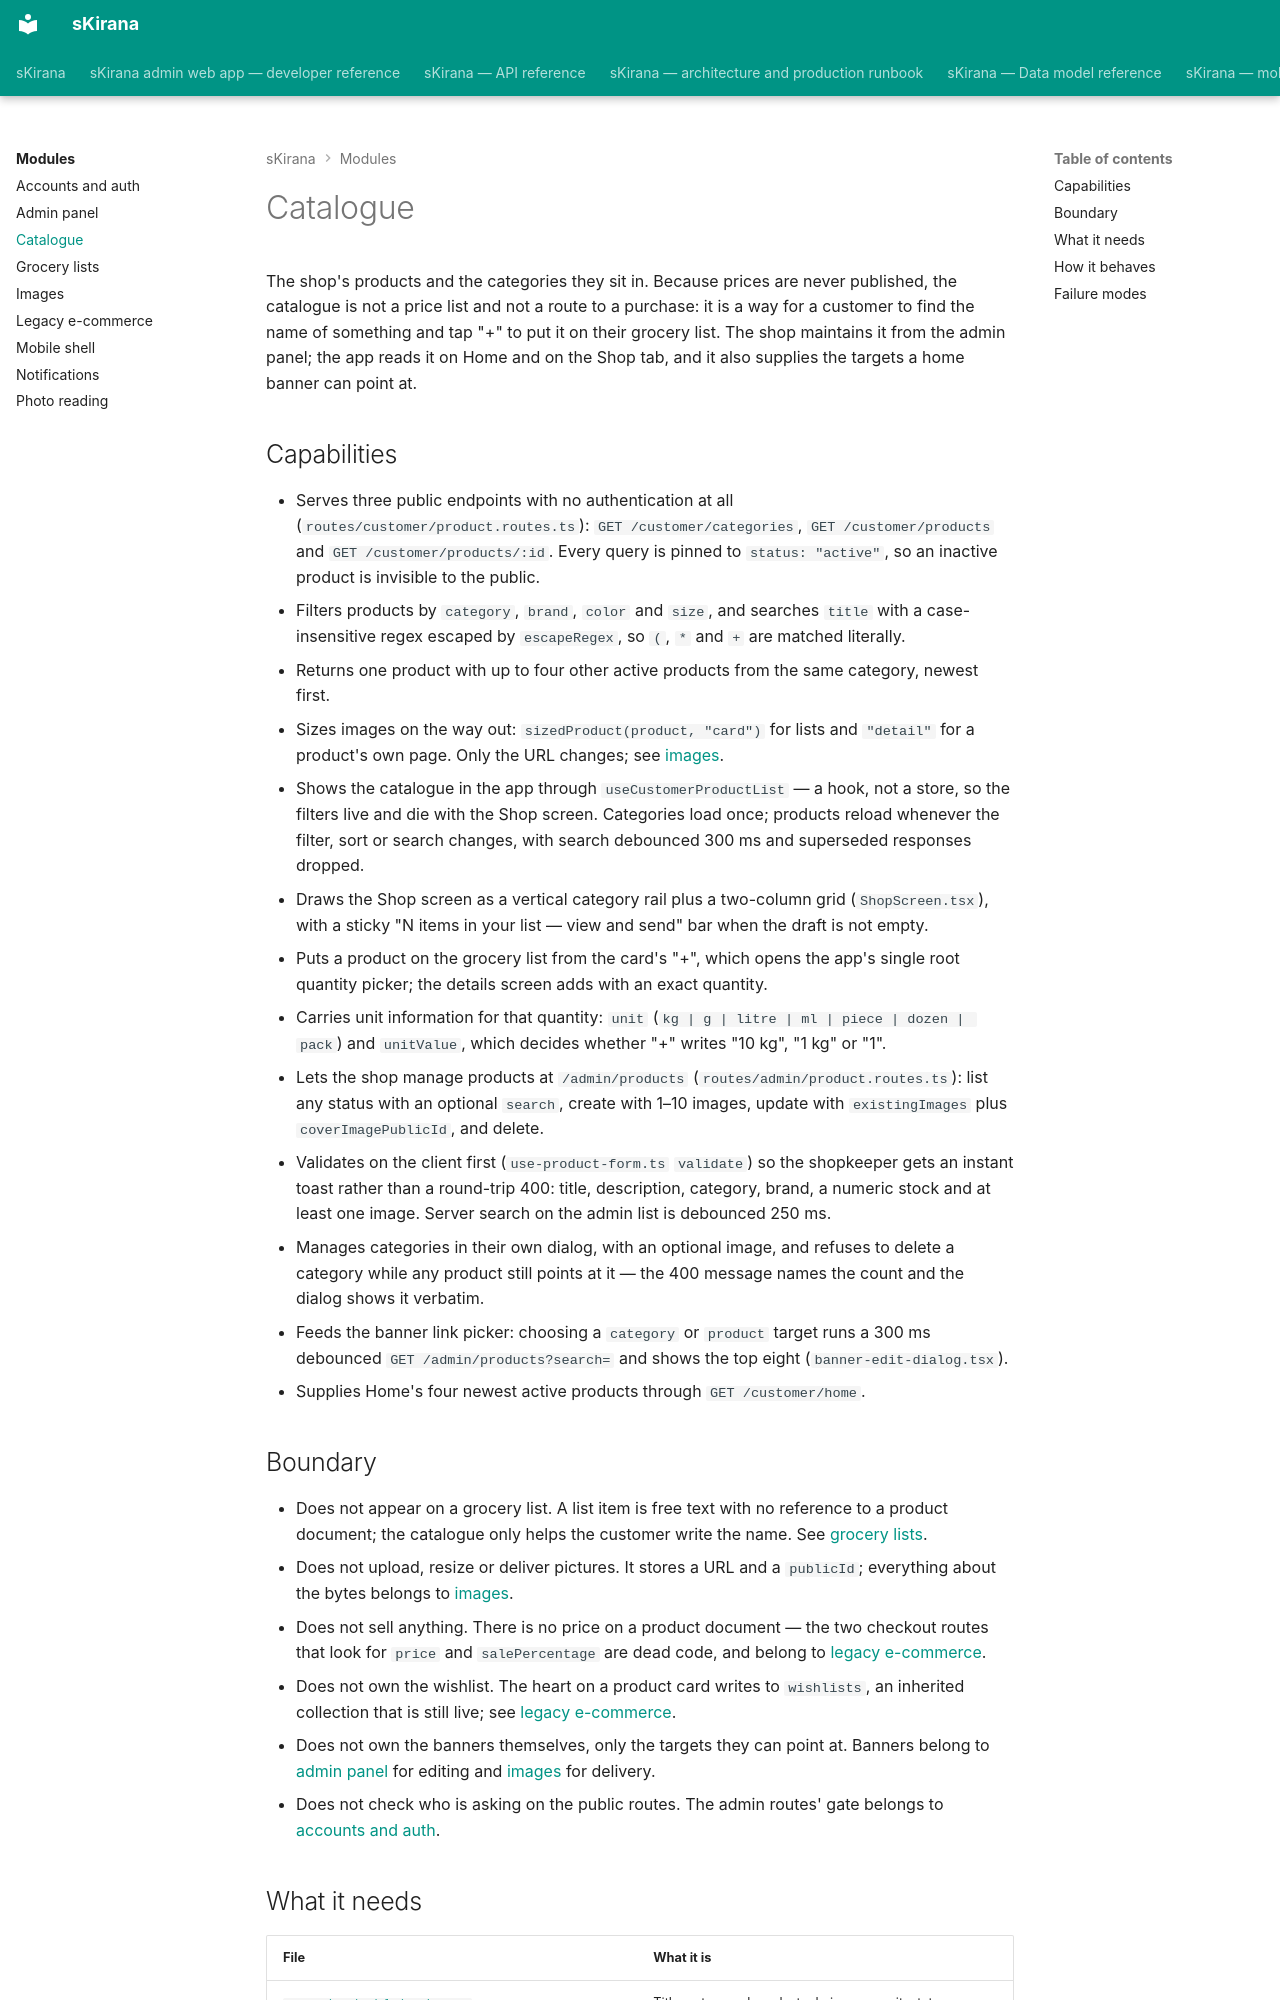

repository: shiv-anshu-gupta/TypeScriptProject · page: modules/catalogue/index.html · generator: mkdocs

# Catalogue

The shop's products and the categories they sit in. Because prices are never
published, the catalogue is not a price list and not a route to a purchase: it
is a way for a customer to find the name of something and tap "+" to put it on
their grocery list. The shop maintains it from the admin panel; the app reads
it on Home and on the Shop tab, and it also supplies the targets a home banner
can point at.

## Capabilities

- Serves three public endpoints with no authentication at all
  (`routes/customer/product.routes.ts`): `GET /customer/categories`,
  `GET /customer/products` and `GET /customer/products/:id`. Every query is
  pinned to `status: "active"`, so an inactive product is invisible to the
  public.
- Filters products by `category`, `brand`, `color` and `size`, and searches
  `title` with a case-insensitive regex escaped by `escapeRegex`, so `(`, `*`
  and `+` are matched literally.
- Returns one product with up to four other active products from the same
  category, newest first.
- Sizes images on the way out: `sizedProduct(product, "card")` for lists and
  `"detail"` for a product's own page. Only the URL changes; see
  [images](images.md).
- Shows the catalogue in the app through `useCustomerProductList` — a hook, not
  a store, so the filters live and die with the Shop screen. Categories load
  once; products reload whenever the filter, sort or search changes, with
  search debounced 300 ms and superseded responses dropped.
- Draws the Shop screen as a vertical category rail plus a two-column grid
  (`ShopScreen.tsx`), with a sticky "N items in your list — view and send" bar
  when the draft is not empty.
- Puts a product on the grocery list from the card's "+", which opens the
  app's single root quantity picker; the details screen adds with an exact
  quantity.
- Carries unit information for that quantity: `unit`
  (`kg | g | litre | ml | piece | dozen | pack`) and `unitValue`, which decides
  whether "+" writes "10 kg", "1 kg" or "1".
- Lets the shop manage products at `/admin/products`
  (`routes/admin/product.routes.ts`): list any status with an optional `search`,
  create with 1–10 images, update with `existingImages` plus
  `coverImagePublicId`, and delete.
- Validates on the client first (`use-product-form.ts` `validate`) so the
  shopkeeper gets an instant toast rather than a round-trip 400: title,
  description, category, brand, a numeric stock and at least one image. Server
  search on the admin list is debounced 250 ms.
- Manages categories in their own dialog, with an optional image, and refuses
  to delete a category while any product still points at it — the 400 message
  names the count and the dialog shows it verbatim.
- Feeds the banner link picker: choosing a `category` or `product` target runs
  a 300 ms debounced `GET /admin/products?search=` and shows the top eight
  (`banner-edit-dialog.tsx`).
- Supplies Home's four newest active products through `GET /customer/home`.

## Boundary

- Does not appear on a grocery list. A list item is free text with no reference
  to a product document; the catalogue only helps the customer write the name.
  See [grocery lists](grocery-lists.md).
- Does not upload, resize or deliver pictures. It stores a URL and a
  `publicId`; everything about the bytes belongs to [images](images.md).
- Does not sell anything. There is no price on a product document — the two
  checkout routes that look for `price` and `salePercentage` are dead code, and
  belong to [legacy e-commerce](legacy-ecommerce.md).
- Does not own the wishlist. The heart on a product card writes to
  `wishlists`, an inherited collection that is still live; see
  [legacy e-commerce](legacy-ecommerce.md).
- Does not own the banners themselves, only the targets they can point at.
  Banners belong to [admin panel](admin-panel.md) for editing and
  [images](images.md) for delivery.
- Does not check who is asking on the public routes. The admin routes' gate
  belongs to [accounts and auth](accounts-and-auth.md).
